Run: headless pygame with SDL's dummy video driver; simulated clock (each Clock.tick advances the game by its frame time, no real sleeping); random seed 0; keys injected as events and as key.get_pressed() state; no mouse input.
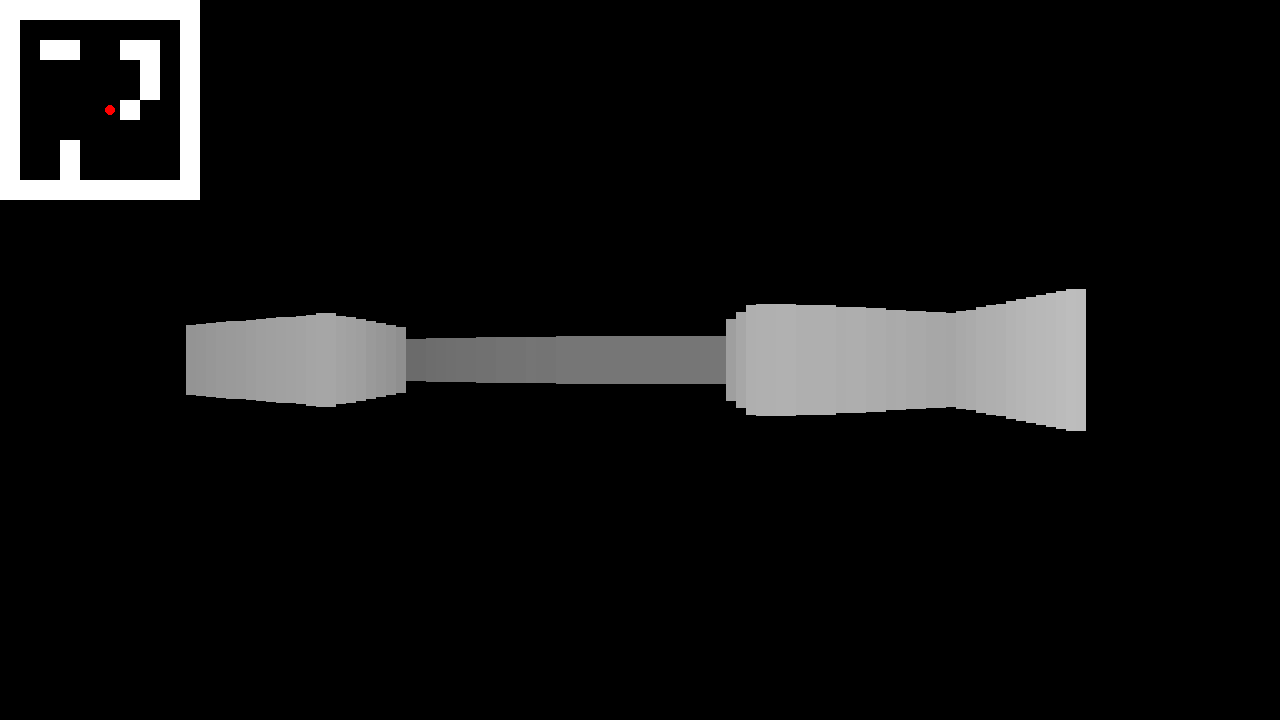
Frame 1 of 4 · flips 1–60 · no input
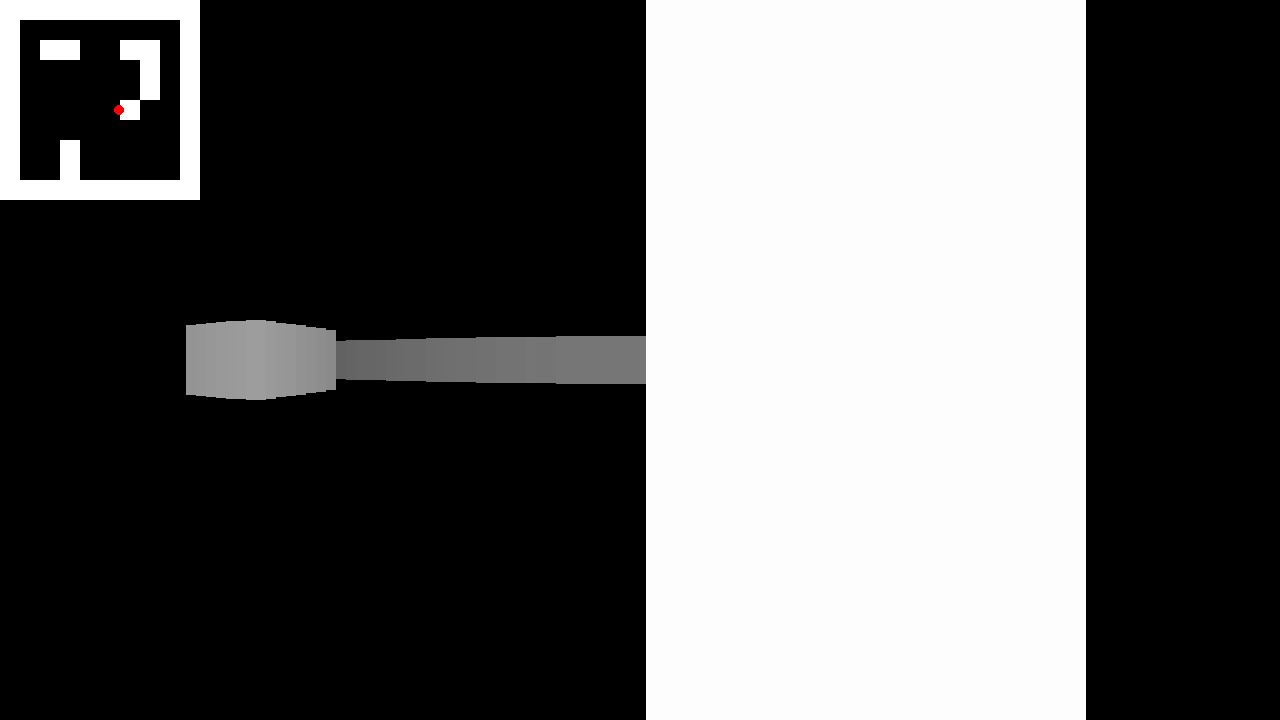
Frame 2 of 4 · flips 61–180 · tapped SPACE, RETURN · held RIGHT (→), D
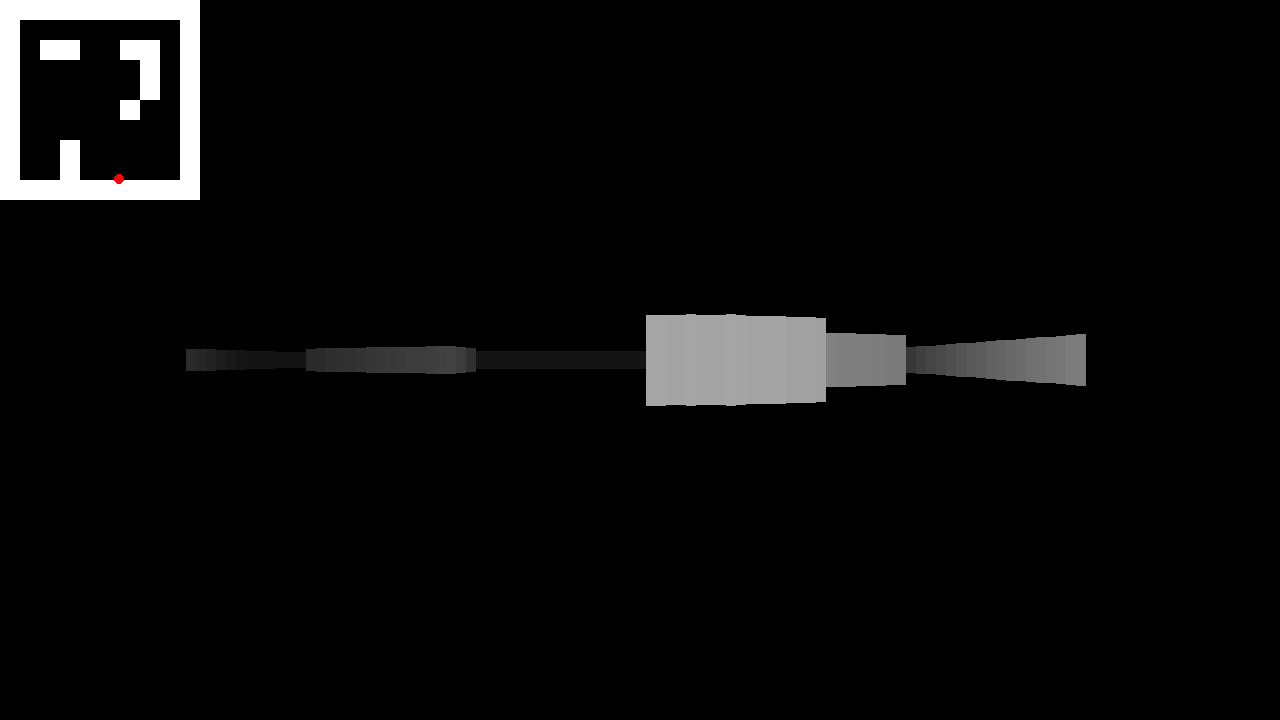
Frame 3 of 4 · flips 181–300 · held DOWN (↓), S
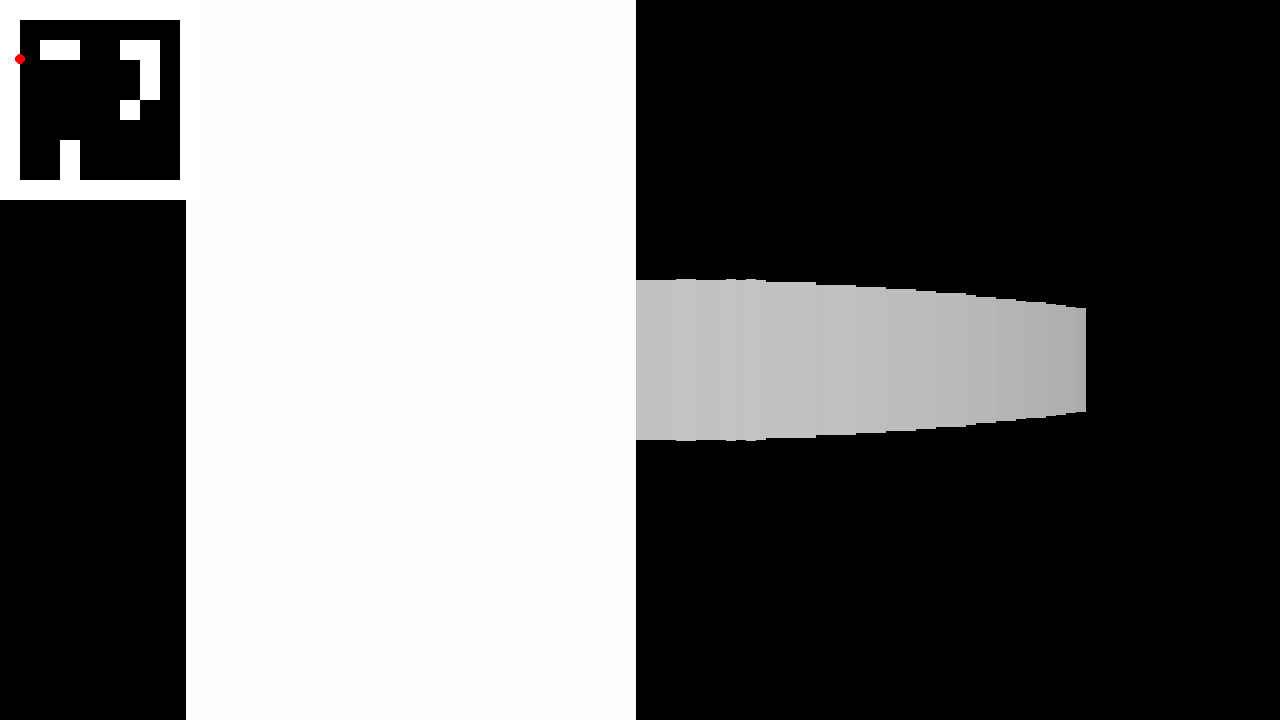
Frame 4 of 4 · flips 301–420 · held LEFT (←), A, UP (↑), W

The pygame program that drew these frames:

import pygame
import math

# Example file showing a circle moving on screen
# pygame setup
pygame.init()
screen = pygame.display.set_mode((1280, 720))
clock = pygame.time.Clock()
running = True

# start with facing up
angle = 0

maze = [[1, 1, 1, 1, 1, 1, 1, 1, 1, 1],
        [1, 0, 0, 0, 0, 0, 0, 0, 0, 1],
        [1, 0, 1, 1, 0, 0, 1, 1, 0, 1],
        [1, 0, 0, 0, 0, 0, 0, 1, 0, 1],
        [1, 0, 0, 0, 0, 0, 0, 1, 0, 1],
        [1, 0, 0, 0, 0, 0, 1, 0, 0, 1],
        [1, 0, 0, 0, 0, 0, 0, 0, 0, 1],
        [1, 0, 0, 1, 0, 0, 0, 0, 0, 1],
        [1, 0, 0, 1, 0, 0, 0, 0, 0, 1],
        [1, 1, 1, 1, 1, 1, 1, 1, 1, 1]]

# treat the maze as a 10x10 grid and each block takes up 1x1 area
player_pos = pygame.Vector2(5.5, 5.5)
player_speed = pygame.Vector2(0, 0)
player_vertical_speed = 0
player_vertical_height = 0

while running:
    # poll for events
    # pygame.QUIT event means the user clicked X to close your window
    for event in pygame.event.get():
        if event.type == pygame.QUIT:
            running = False

    # fill the screen with a color to wipe away anything from last frame
    screen.fill("black")
    player_speed.x = 0
    player_speed.y = 0

    keys = pygame.key.get_pressed()
    if keys[pygame.K_w]:
        player_speed.x += 0.05 * math.sin(angle)
        player_speed.y -= 0.05 * math.cos(angle)
    if keys[pygame.K_s]:
        player_speed.x -= 0.05 * math.sin(angle)
        player_speed.y += 0.05 * math.cos(angle)
    if keys[pygame.K_a]:
        player_speed.x += 0.05 * math.sin(angle + math.pi * 1.5)
        player_speed.y -= 0.05 * math.cos(angle + math.pi * 1.5)
    if keys[pygame.K_d]:
        player_speed.x += 0.05 * math.sin(angle + math.pi * 0.5)
        player_speed.y -= 0.05 * math.cos(angle + math.pi * 0.5)
    if keys[pygame.K_c] and player_vertical_height == 0:
        player_vertical_speed = 3
    if keys[pygame.K_x]:
        pygame.quit()

    # gets mouse movement
    angle += math.pi / 45 * (pygame.mouse.get_rel()[0]/50)
    angle = angle % (2 * math.pi)
    pygame.mouse.set_pos(500, 500)
    pygame.mouse.set_visible(False)

    # if moving in the y direction won't cause you to be in a wall
    if maze[math.floor(player_pos.y + player_speed.y)][math.floor(player_pos.x)] != 1:
        # move in that direction
        player_pos.y += player_speed.y
    # if moving in the x direction won't cause you to be in a wall
    if maze[math.floor(player_pos.y)][math.floor(player_pos.x + player_speed.x)] != 1:
        # move in that direction
        player_pos.x += player_speed.x
    
    # Adding the speed to the height and decreasing the speed
    player_vertical_height += player_vertical_speed
    player_vertical_speed =  player_vertical_speed - 0.2
    if player_vertical_height < 0:
        player_vertical_speed = 0
        player_vertical_height = 0

    for i in range(-45, 45):
        distance = 0
        current_angle = angle + math.radians(i)
        ray_vector = pygame.Vector2(0, 0)
        check_vector = player_pos + ray_vector
        intersected = False
        while not intersected:
            if maze[math.floor(check_vector.y)][math.floor(check_vector.x)] == 1:
                distance = ray_vector.magnitude()
                intersected = True
            else:
                ray_vector.x += 0.05 * math.sin(current_angle)
                ray_vector.y += -0.05 * (math.cos(current_angle))
                check_vector = player_pos + ray_vector

        length_of_line = screen.get_height()*2 / ((distance+1) * (distance+1))
        line_start = pygame.Vector2(screen.get_width()*0.5 + (i * 10), 0.5 * (screen.get_height() - length_of_line) + player_vertical_height / distance * 7)
        line_end = pygame.Vector2(screen.get_width()*0.5 + (i * 10), screen.get_height() - (0.5 * (screen.get_height() - length_of_line)) + player_vertical_height / distance * 7)
        value = 255 - distance * 30
        if value < 20:
            value = 20

        pygame.draw.line(screen, pygame.Color((value, value, value)), line_start, line_end, width=10)

    pygame.display.set_caption("angle: " + str(angle) + "position x: " + str(player_pos.x) + "position y: " + str(player_pos.y))
    # flip() the display to put your work on screen
    for i in range(10):
        for j in range(10):
            if maze[i][j] == 1:
                pygame.draw.rect(screen, pygame.Color("white"), pygame.Rect(j * 20, i * 20, 20, 20))
    pygame.draw.circle(screen, pygame.Color("red"), player_pos*20, 5)
    pygame.display.flip()

    # limits FPS to 60
    # dt is delta time in seconds since last frame, used for framerate-
    # independent physics.
    dt = clock.tick(60) / 1000

pygame.quit()
